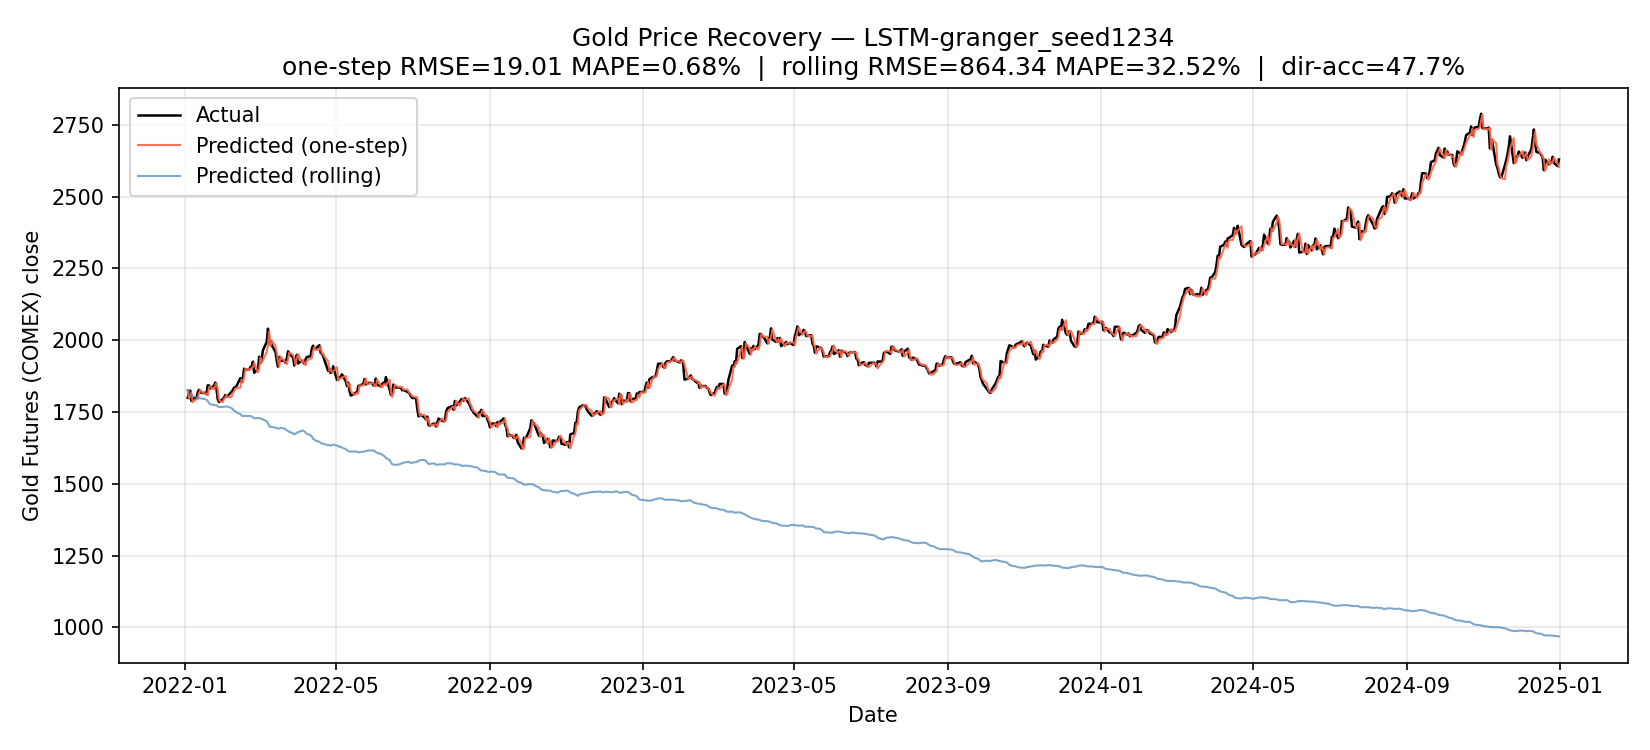

The table this chart was drawn from, first rows:
Date, y_true, y_pred, price_true, price_prev_true, price_pred_one_step, price_pred_rolling, price_true_from_return
2022-01-03, -0.0155, -0.0005805, 1799, 1828, 1826, 1826, 1799
2022-01-04, 0.008081, -0.002076, 1814, 1799, 1796, 1823, 1814
2022-01-05, 0.005826, -0.002976, 1825, 1814, 1809, 1817, 1825
2022-01-06, -0.01987, -0.004686, 1789, 1825, 1816, 1809, 1789
2022-01-07, 0.00463, -0.002342, 1797, 1789, 1785, 1805, 1797
2022-01-10, 0.0007788, -0.001102, 1798, 1797, 1795, 1803, 1798
2022-01-11, 0.01117, -0.001212, 1819, 1798, 1796, 1800, 1819
2022-01-12, 0.004718, -0.0009338, 1827, 1819, 1817, 1799, 1827
2022-01-13, -0.003289, -0.0002401, 1821, 1827, 1827, 1798, 1821
2022-01-14, -0.002584, -0.0006266, 1816, 1821, 1820, 1797, 1816
2022-01-17, 0.0, -0.0013, 1816, 1816, 1814, 1795, 1816
2022-01-18, -0.002315, -0.001094, 1812, 1816, 1815, 1793, 1812
2022-01-19, 0.01685, -0.002488, 1843, 1812, 1808, 1788, 1843
2022-01-20, -0.0003256, -0.003558, 1842, 1843, 1837, 1782, 1843
2022-01-21, -0.005824, -0.002814, 1832, 1842, 1837, 1777, 1832
2022-01-24, 0.00539, -0.001487, 1842, 1832, 1829, 1774, 1842
2022-01-25, 0.005955, -0.0001, 1853, 1842, 1842, 1774, 1853
2022-01-26, -0.01238, -0.0006678, 1830, 1853, 1851, 1773, 1830
2022-01-27, -0.0202, -0.001491, 1793, 1830, 1827, 1770, 1793
2022-01-28, -0.004695, -0.001666, 1785, 1793, 1790, 1767, 1785
2022-01-31, 0.005643, -0.0002055, 1795, 1785, 1785, 1767, 1795
2022-02-01, 0.002948, 0.0009309, 1800, 1795, 1797, 1769, 1800
2022-02-02, 0.004931, 0.0002619, 1809, 1800, 1801, 1769, 1809
2022-02-03, -0.003433, 0.0002063, 1803, 1809, 1810, 1770, 1803
2022-02-04, 0.001995, -0.0006533, 1807, 1803, 1802, 1768, 1807
2022-02-07, 0.007719, -0.002499, 1821, 1807, 1802, 1764, 1821
2022-02-08, 0.00329, -0.002482, 1827, 1821, 1816, 1760, 1827
2022-02-09, 0.004697, -0.002783, 1835, 1827, 1822, 1755, 1835
2022-02-10, 0.0005448, -0.001231, 1836, 1835, 1833, 1753, 1836
2022-02-11, 0.002502, -0.002434, 1841, 1836, 1832, 1748, 1841
2022-02-14, 0.01467, -0.00292, 1868, 1841, 1835, 1743, 1868
2022-02-15, -0.007091, -0.003125, 1855, 1868, 1862, 1738, 1855
2022-02-16, 0.008268, -0.001158, 1870, 1855, 1853, 1736, 1870
2022-02-17, 0.01618, 0.0004554, 1901, 1870, 1871, 1737, 1901
2022-02-18, -0.001105, -0.0002378, 1899, 1901, 1900, 1736, 1899
2022-02-21, 0.0, 0.0001106, 1899, 1899, 1899, 1736, 1899
2022-02-22, 0.003942, -2.419576048851013e-05, 1906, 1899, 1899, 1736, 1906
2022-02-23, 0.001625, -0.0008414, 1909, 1906, 1904, 1735, 1909
2022-02-24, 0.008294, -0.001904, 1925, 1909, 1906, 1731, 1925
2022-02-25, -0.02025, -0.002043, 1886, 1925, 1921, 1728, 1886
2022-02-28, 0.006815, 0.0006712, 1899, 1886, 1888, 1729, 1899
2022-03-01, 0.02239, -0.0001708, 1942, 1899, 1899, 1729, 1942
2022-03-02, -0.01113, -0.001268, 1921, 1942, 1940, 1727, 1921
2022-03-03, 0.007003, 0.0006114, 1934, 1921, 1922, 1728, 1934
2022-03-04, 0.01575, -0.002404, 1965, 1934, 1930, 1724, 1965
2022-03-07, 0.01455, -0.003107, 1994, 1965, 1959, 1718, 1994
2022-03-08, 0.02291, -0.004503, 2040, 1994, 1985, 1710, 2040
2022-03-09, -0.02693, -0.005226, 1986, 2040, 2029, 1702, 1986
2022-03-10, 0.006124, -0.00227, 1998, 1986, 1981, 1698, 1998
2022-03-11, -0.007737, 0.0003127, 1983, 1998, 1999, 1698, 1983
2022-03-14, -0.01172, -0.001472, 1960, 1983, 1980, 1696, 1960
2022-03-15, -0.016, -0.001401, 1928, 1960, 1957, 1693, 1928
2022-03-16, -0.01069, -0.0005035, 1908, 1928, 1928, 1692, 1908
2022-03-17, 0.01771, 0.0001722, 1942, 1908, 1908, 1693, 1942
2022-03-18, -0.007183, 0.0008366, 1928, 1942, 1944, 1694, 1928
2022-03-21, 0.0002074, -0.0007619, 1929, 1928, 1927, 1693, 1929
2022-03-22, -0.004105, -0.001657, 1921, 1929, 1925, 1690, 1921
2022-03-23, 0.008244, -0.002271, 1937, 1921, 1916, 1686, 1937
2022-03-24, 0.01283, -0.001331, 1962, 1937, 1934, 1684, 1962
2022-03-25, -0.003984, -0.001866, 1954, 1962, 1958, 1681, 1954
... 722 more rows
